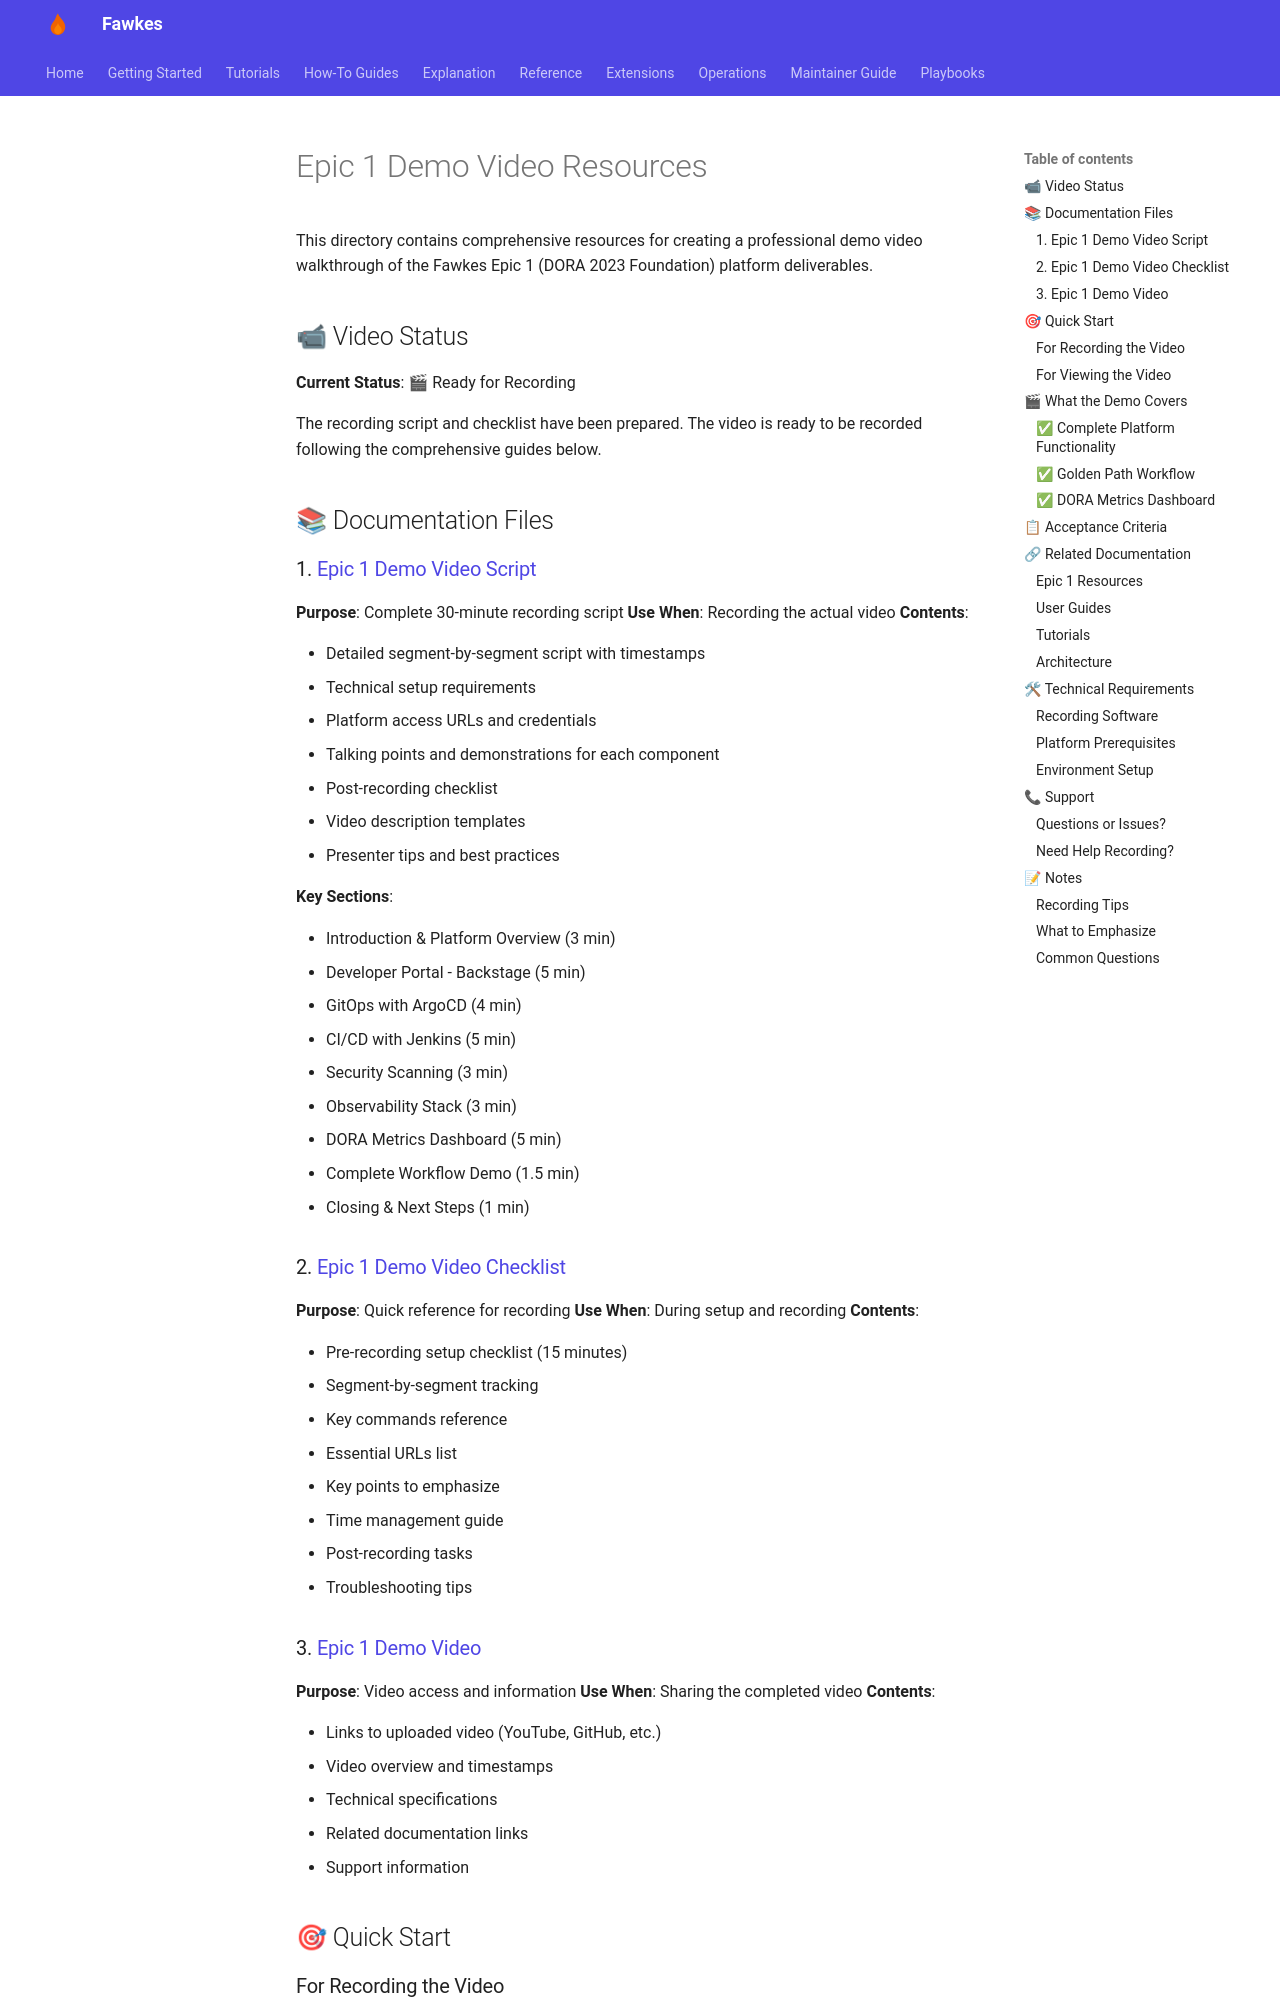

repository: paruff/fawkes · page: tutorials/EPIC-1-DEMO-README/index.html · generator: mkdocs

# Epic 1 Demo Video Resources

This directory contains comprehensive resources for creating a professional demo video walkthrough of the Fawkes Epic 1 (DORA 2023 Foundation) platform deliverables.

## 📹 Video Status

**Current Status**: 🎬 Ready for Recording

The recording script and checklist have been prepared. The video is ready to be recorded following the comprehensive guides below.

## 📚 Documentation Files

### 1. [Epic 1 Demo Video Script](epic-1-demo-video-script.md)

**Purpose**: Complete 30-minute recording script
**Use When**: Recording the actual video
**Contents**:

- Detailed segment-by-segment script with timestamps
- Technical setup requirements
- Platform access URLs and credentials
- Talking points and demonstrations for each component
- Post-recording checklist
- Video description templates
- Presenter tips and best practices

**Key Sections**:

- Introduction & Platform Overview (3 min)
- Developer Portal - Backstage (5 min)
- GitOps with ArgoCD (4 min)
- CI/CD with Jenkins (5 min)
- Security Scanning (3 min)
- Observability Stack (3 min)
- DORA Metrics Dashboard (5 min)
- Complete Workflow Demo (1.5 min)
- Closing & Next Steps (1 min)

### 2. [Epic 1 Demo Video Checklist](epic-1-demo-video-checklist.md)

**Purpose**: Quick reference for recording
**Use When**: During setup and recording
**Contents**:

- Pre-recording setup checklist (15 minutes)
- Segment-by-segment tracking
- Key commands reference
- Essential URLs list
- Key points to emphasize
- Time management guide
- Post-recording tasks
- Troubleshooting tips

### 3. [Epic 1 Demo Video](epic-1-demo-video.md)

**Purpose**: Video access and information
**Use When**: Sharing the completed video
**Contents**:

- Links to uploaded video (YouTube, GitHub, etc.)
- Video overview and timestamps
- Technical specifications
- Related documentation links
- Support information

## 🎯 Quick Start
